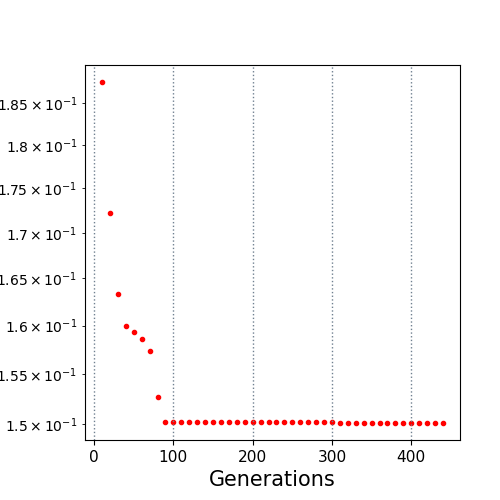

Values plotted in this chart, from the file beside it:
10.0, 0.187584
20.0, 0.1722
30.0, 0.1634
40.0, 0.16
50.0, 0.1593
60.0, 0.1586
70.0, 0.1573
80.0, 0.1527
90.0, 0.1502
100.0, 0.1502
110.0, 0.1502
120.0, 0.1502
130.0, 0.1502
140.0, 0.1502
150.0, 0.1502
160.0, 0.1502
170.0, 0.1502
180.0, 0.1502
190.0, 0.1502
200.0, 0.1502
210.0, 0.1502
220.0, 0.1502
230.0, 0.1502
240.0, 0.1502
250.0, 0.1502
260.0, 0.1502
270.0, 0.1502
280.0, 0.1502
290.0, 0.1502
300.0, 0.1502
310.0, 0.1501
320.0, 0.1501
330.0, 0.1501
340.0, 0.1501
350.0, 0.1501
360.0, 0.1501
370.0, 0.1501
380.0, 0.1501
390.0, 0.1501
400.0, 0.1501
410.0, 0.1501
420.0, 0.1501
430.0, 0.1501
440.0, 0.1501
